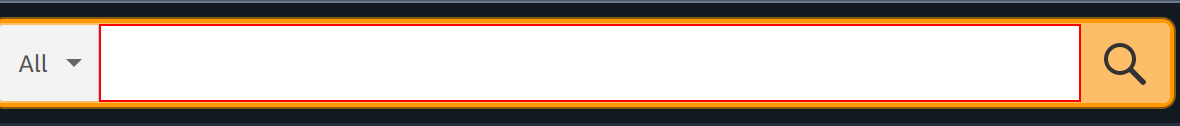
Task: RoSA is a robot that helps to shop client items. It receives shopping lists, and scroll through the internet to buy these items. It updates shopping data by sending email to clients as well.
Workflow: RoSA

Step 1: type "[row.item("ItemName").ToString+ "[k(enter)]"]" into the text box

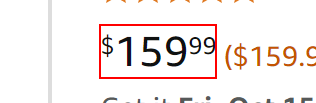
Step 2: get-text from the element
